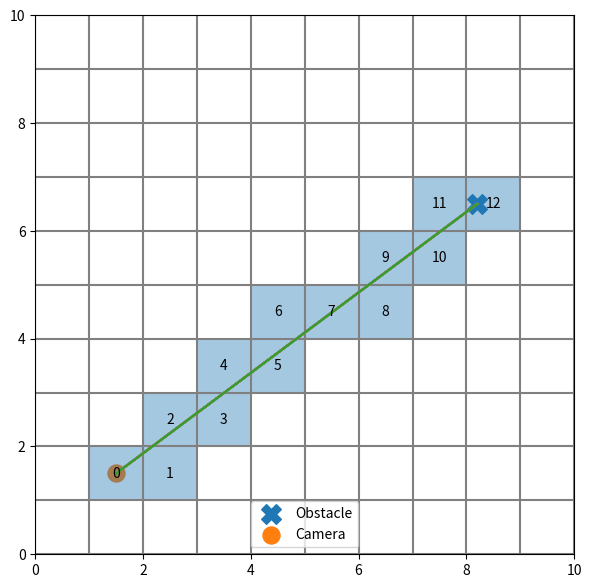

Reproduce this figure in Python.
import matplotlib.pyplot as plt
import numpy as np
import time


class RayCaster2D:

    def __init__(self, start, end):

        self.start = np.array(start, dtype=float)
        self.end = np.array(end, dtype=float)

        self.direction = self.end - self.start


    def traverse(self):

        """
        Amanatides & Woo 2D版本
        """

        x0, y0 = self.start
        dx, dy = self.direction


        # 当前grid坐标

        x = int(np.floor(x0))
        y = int(np.floor(y0))


        end_x = int(np.floor(self.end[0]))
        end_y = int(np.floor(self.end[1]))


        voxels=[]


        # x方向步长

        if dx > 0:
            step_x = 1
        else:
            step_x = -1


        if dy > 0:
            step_y = 1
        else:
            step_y = -1



        # 到x边界距离

        if dx !=0:

            if dx>0:
                next_x = x+1
            else:
                next_x = x

            tMaxX=(next_x-x0)/dx

            tDeltaX=abs(1/dx)

        else:

            tMaxX=np.inf
            tDeltaX=np.inf



        # 到y边界距离

        if dy!=0:

            if dy>0:
                next_y=y+1
            else:
                next_y=y

            tMaxY=(next_y-y0)/dy

            tDeltaY=abs(1/dy)

        else:

            tMaxY=np.inf
            tDeltaY=np.inf



        while True:


            voxels.append((x,y))


            if x==end_x and y==end_y:
                break



            # 判断穿过哪个边界

            if tMaxX < tMaxY:

                x += step_x

                tMaxX += tDeltaX


            else:

                y += step_y

                tMaxY += tDeltaY



        return voxels




# ===============================
# 地图
# ===============================


size=10


# 传感器

start=(1.5,1.5)


# 障碍物

end=(8.2,6.5)



caster=RayCaster2D(start,end)


voxels=caster.traverse()



print("Ray经过的voxel:")
print(voxels)



# ===============================
# 可视化
# ===============================


fig,ax=plt.subplots(figsize=(7,7))


# 画grid

for i in range(size+1):

    ax.plot(
        [0,size],
        [i,i],
        color='gray'
    )

    ax.plot(
        [i,i],
        [0,size],
        color='gray'
    )


# obstacle

ax.scatter(
    end[0],
    end[1],
    s=200,
    marker='X',
    label="Obstacle"
)



# sensor

ax.scatter(
    start[0],
    start[1],
    s=150,
    label="Camera"
)



# 动态显示ray


for idx,(x,y) in enumerate(voxels):


    rect=plt.Rectangle(
        (x,y),
        1,
        1,
        fill=True,
        alpha=0.4
    )

    ax.add_patch(rect)


    ax.text(
        x+0.5,
        y+0.5,
        str(idx),
        ha='center',
        va='center'
    )


    ax.plot(
        [start[0],end[0]],
        [start[1],end[1]]
    )


    plt.pause(0.5)



ax.set_xlim(0,size)
ax.set_ylim(0,size)

ax.set_aspect("equal")

ax.legend()

plt.show()
